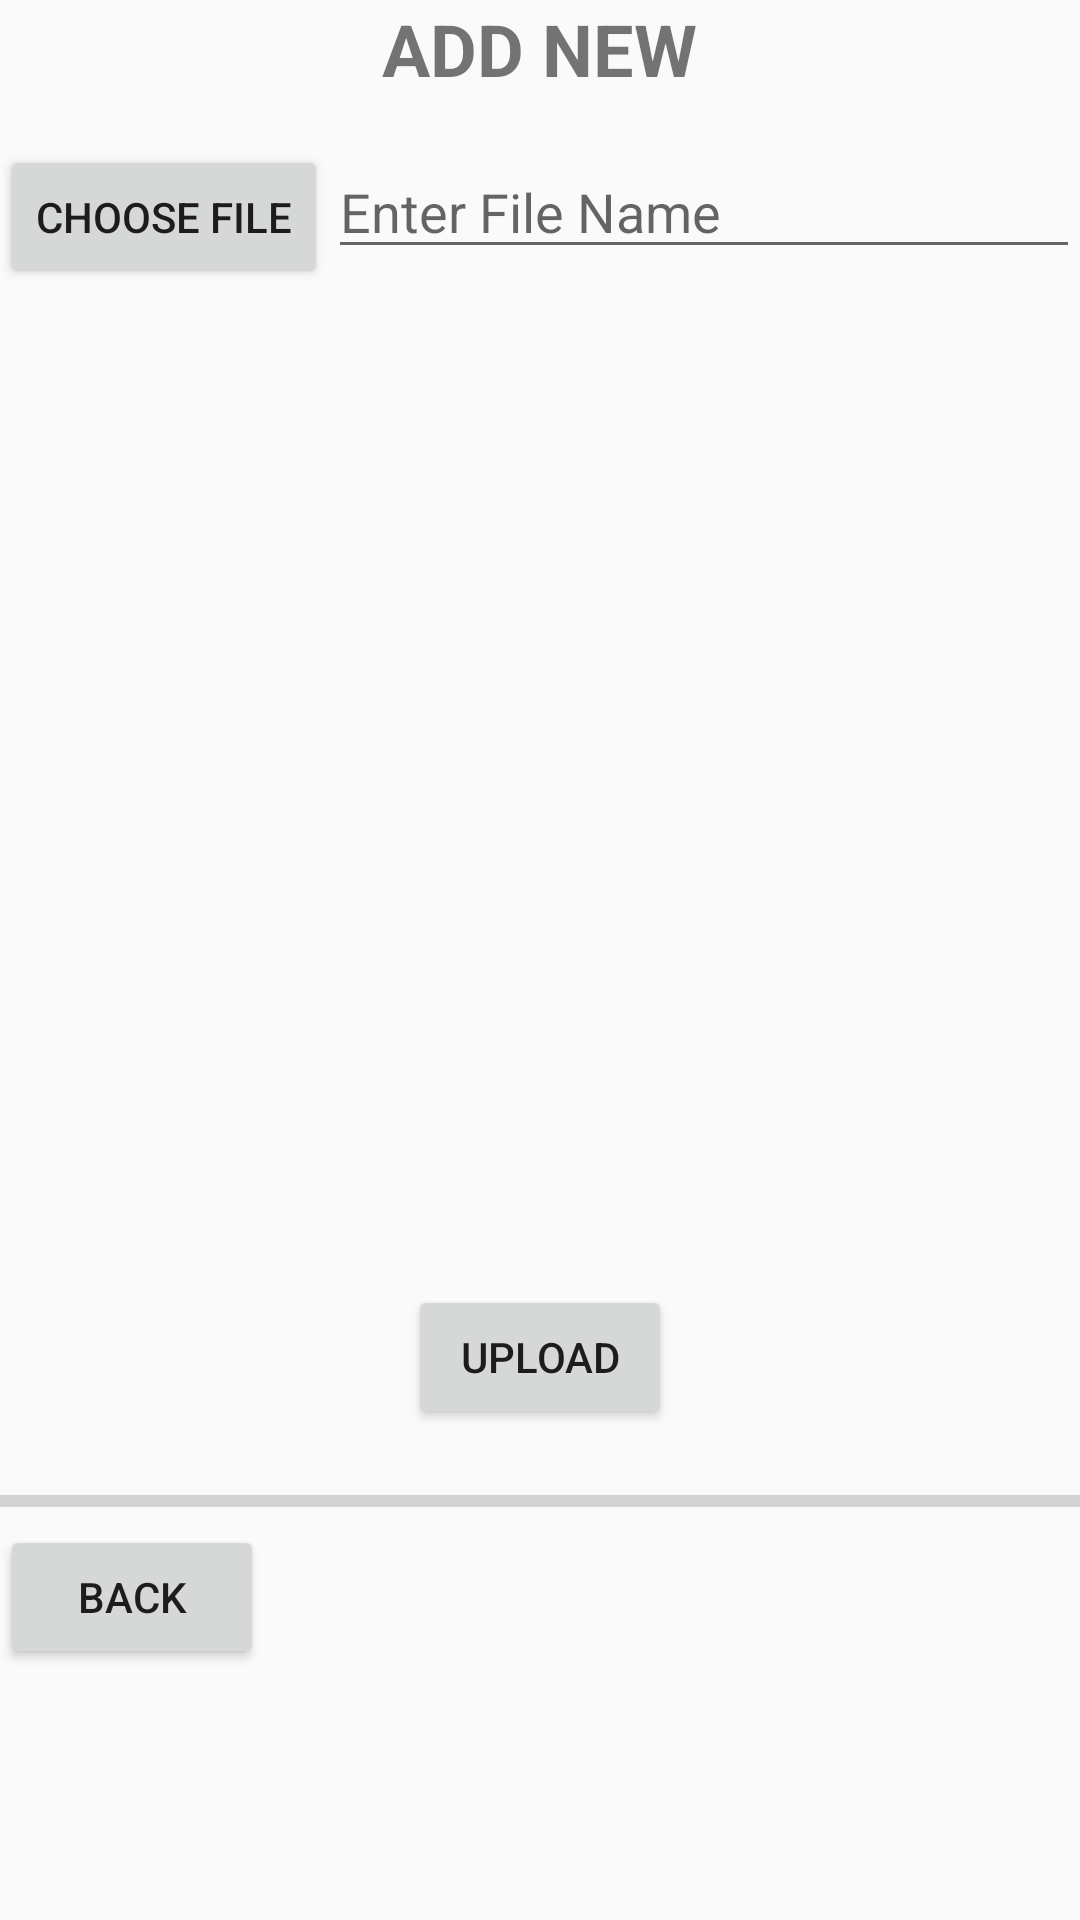

Here is an Android app screen rendered from its layout file. Give the layout XML and the strings, colors and styles it references.
<!-- AndroidManifest.xml: application theme Theme.AppCompat.DayNight.NoActionBar -->
<!-- res/layout/add_new_image.xml -->
<?xml version="1.0" encoding="utf-8"?>
<RelativeLayout xmlns:android="http://schemas.android.com/apk/res/android"
    android:layout_width="match_parent"
    android:layout_height="wrap_content"
    android:layout_margin="16dp"
    android:orientation="vertical">
    <TextView
        android:id="@+id/title_add"
        android:layout_centerHorizontal="true"
        android:layout_width="wrap_content"
        android:layout_height="wrap_content"
        android:text="ADD NEW"
        android:textSize="24dp"
        android:textStyle="bold"
        android:layout_marginBottom="16dp"/>

    <LinearLayout
        android:id="@+id/container_filename"
        android:layout_width="match_parent"
        android:layout_height="wrap_content"
        android:orientation="horizontal"
        android:layout_marginBottom="16dp"
        android:layout_below="@+id/title_add">
        <Button
            android:layout_width="wrap_content"
            android:layout_height="wrap_content"
            android:text="Choose File"
            android:id="@+id/btn_chooseFile"/>
        <EditText
            android:layout_width="match_parent"
            android:layout_height="wrap_content"
            android:hint="Enter File Name"
            android:id="@+id/file_name"/>
    </LinearLayout>
    <ImageView
        android:id="@+id/view_iamge"
        android:layout_width="match_parent"
        android:layout_below="@id/container_filename"
        android:layout_height="300dp"
        android:src="@drawable/btn_gallery"
        android:layout_marginBottom="16dp"/>
    <Button
        android:id="@+id/btn_upload"
        android:layout_width="wrap_content"
        android:layout_height="wrap_content"
        android:text="Upload"
        android:layout_below="@+id/view_iamge"
        android:layout_centerHorizontal="true"
        android:layout_marginBottom="16dp"/>
    <ProgressBar
        android:id="@+id/progress_bar"
        android:layout_width="match_parent"
        android:layout_height="wrap_content"
        style="@style/Widget.AppCompat.ProgressBar.Horizontal"
        android:layout_below="@id/btn_upload"/>
    <Button
        android:id="@+id/btn_back"
        android:layout_width="wrap_content"
        android:layout_height="wrap_content"
        android:text="Back"
        android:layout_below="@+id/progress_bar"/>

</RelativeLayout>
<!-- resources referenced by this layout -->
<resources>

</resources>
